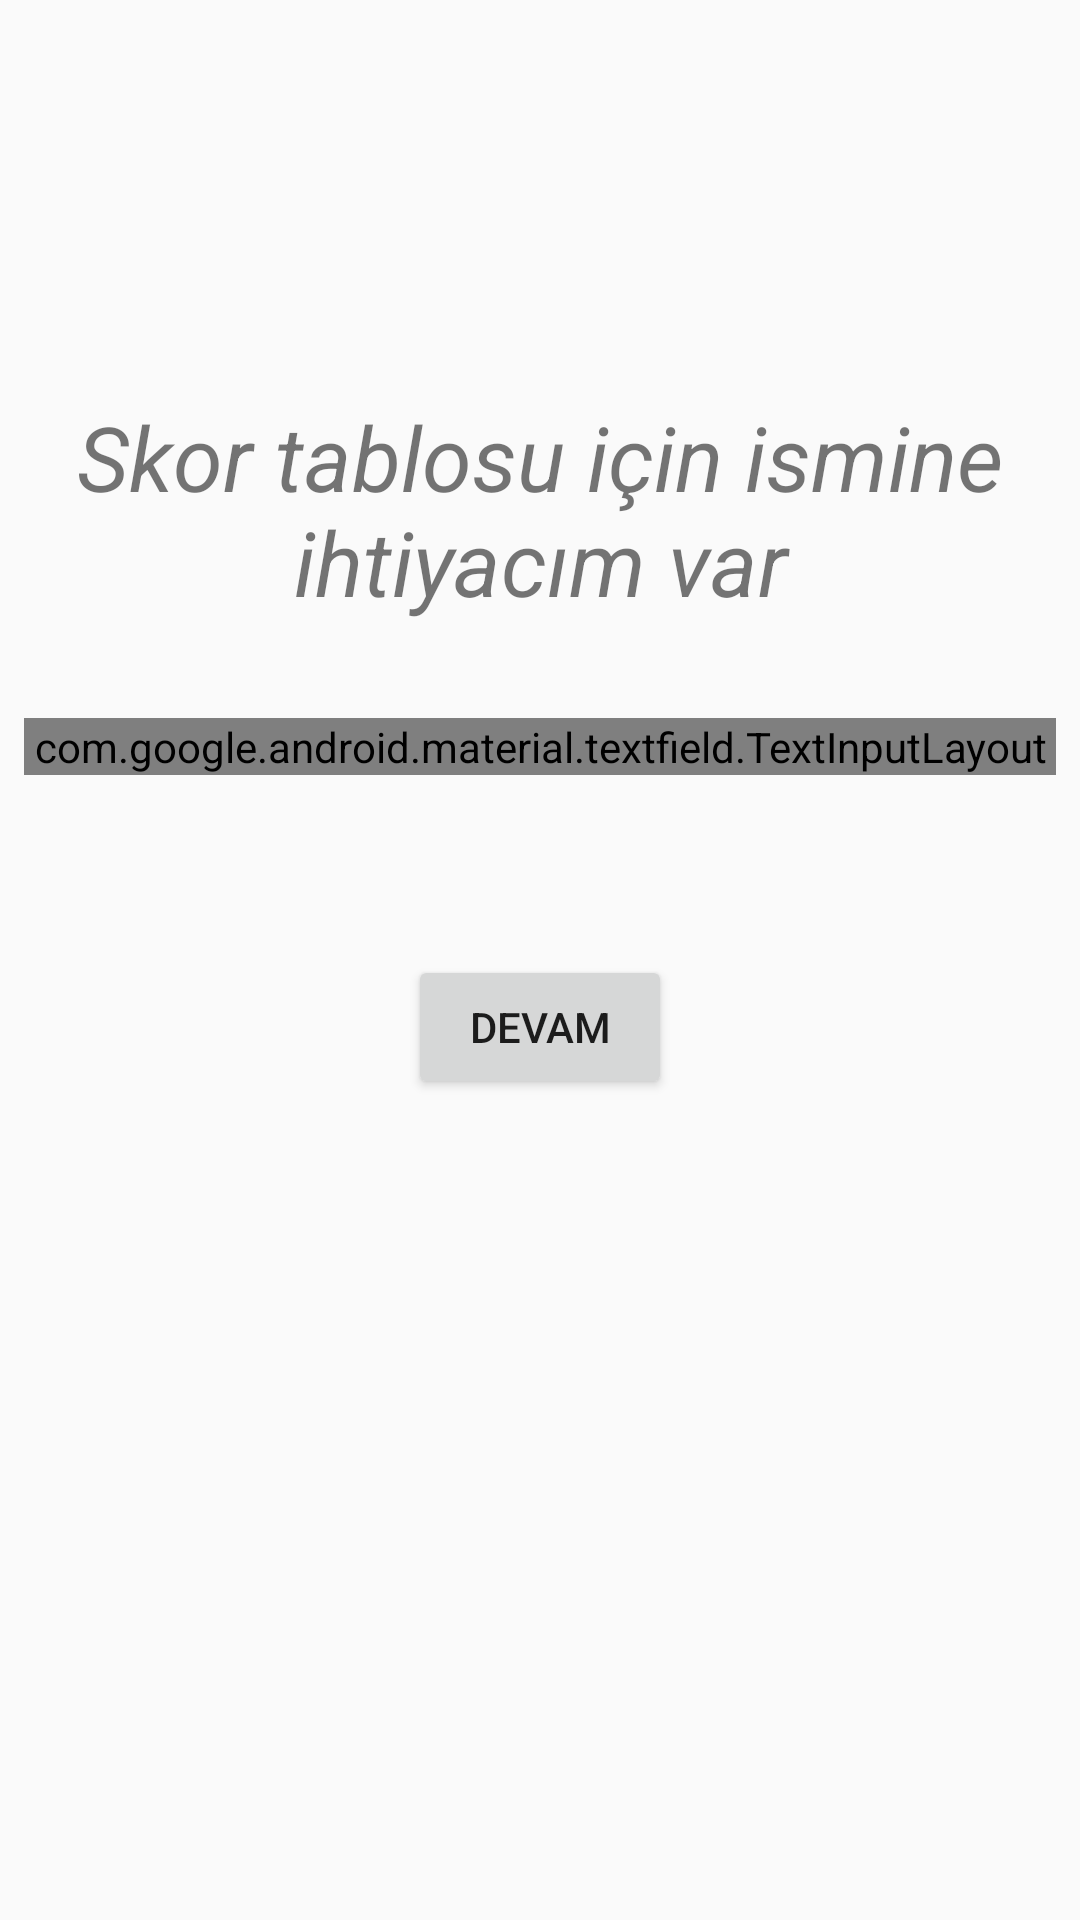

Reconstruct the res/layout file that produces this screen, plus the resources it refers to.
<!-- AndroidManifest.xml: application theme AppTheme -->
<!-- res/layout/activity_name.xml -->
<?xml version="1.0" encoding="utf-8"?>
<androidx.constraintlayout.widget.ConstraintLayout xmlns:android="http://schemas.android.com/apk/res/android"
    xmlns:app="http://schemas.android.com/apk/res-auto"
    xmlns:tools="http://schemas.android.com/tools"
    android:layout_width="match_parent"
    android:layout_height="match_parent"
    tools:context=".ui.score.NameActivity">

    <TextView
        android:id="@+id/textView"
        android:layout_width="wrap_content"
        android:layout_height="wrap_content"
        android:layout_marginStart="8dp"
        android:layout_marginTop="132dp"
        android:layout_marginEnd="8dp"
        android:text="@string/name_required"
        android:textAlignment="center"
        android:textSize="30sp"
        app:layout_constraintEnd_toEndOf="parent"
        app:layout_constraintStart_toStartOf="parent"
        app:layout_constraintTop_toTopOf="parent" />

    <com.google.android.material.textfield.TextInputLayout
        android:id="@+id/textInputLayout"
        style="@style/Widget.MaterialComponents.TextInputLayout.FilledBox.Dense"
        android:layout_width="0dp"
        android:layout_height="wrap_content"
        android:layout_marginStart="8dp"
        android:layout_marginTop="32dp"
        android:layout_marginEnd="8dp"
        app:layout_constraintEnd_toEndOf="parent"
        app:layout_constraintStart_toStartOf="parent"
        app:layout_constraintTop_toBottomOf="@+id/textView">

        <com.google.android.material.textfield.TextInputEditText
            android:layout_width="match_parent"
            android:layout_height="wrap_content"
            android:hint="@string/hint_name" />
    </com.google.android.material.textfield.TextInputLayout>

    <Button
        android:id="@+id/button_name"
        android:layout_width="wrap_content"
        android:layout_height="wrap_content"
        android:layout_marginStart="8dp"
        android:layout_marginTop="60dp"
        android:layout_marginEnd="8dp"
        android:text="@string/proceed"
        app:layout_constraintEnd_toEndOf="parent"
        app:layout_constraintStart_toStartOf="parent"
        app:layout_constraintTop_toBottomOf="@+id/textInputLayout" />
</androidx.constraintlayout.widget.ConstraintLayout>
<!-- resources referenced by this layout -->
<resources>
  <string name="hint_name">İsim Gir</string>
  <string name="name_required"><i>Skor tablosu için ismine ihtiyacım var</i></string>
  <string name="proceed">Devam</string>
  <style name="AppTheme" parent="Theme.AppCompat.Light.NoActionBar">
          
          <item name="android:windowDisablePreview">true</item>
          <item name="windowActionBar">false</item>
          <item name="windowNoTitle">true</item>
          <item name="toolbarStyle">@style/AppTheme</item>
          <item name="colorPrimary">@color/colorPrimary</item>
          <item name="colorPrimaryDark">@color/colorPrimaryDark</item>
          <item name="colorAccent">@color/colorAccent</item>
      </style>
  <color name="colorPrimary">#00c853</color>
  <color name="colorPrimaryDark">#009624</color>
  <color name="colorAccent">#00b8d4</color>
</resources>
